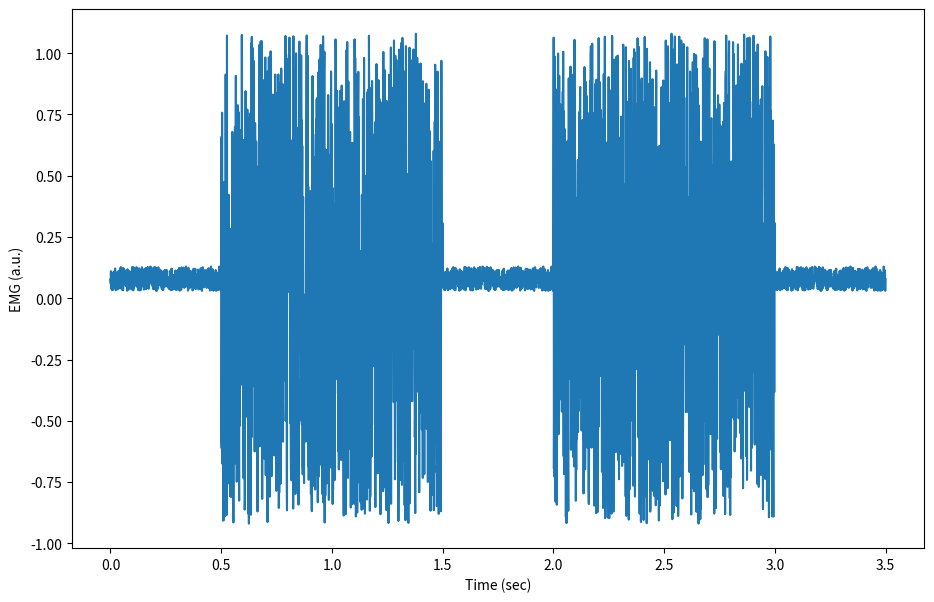

This chart was generated by the following Python code:
#!/usr/bin/env python3
# -*- coding: utf-8 -*-
"""
Created on Fri Jul 14 17:44:54 2023

@author: kerberos
"""
#import numpy as np – imports NumPy for numerical operations (random numbers, arrays).
#import matplotlib.pyplot as plt – imports Matplotlib for plotting.
# matplotlib inline – (commented) would display plots directly in Jupyter notebooks.

import numpy as np
import matplotlib.pyplot as plt
#matplotlib inline

# simulate EMG signal
burst1 = np.random.uniform(-1, 1, size=1000) + 0.08 #Generate 1000 random numbers uniformly distributed between -1 and 1, then add a constant 0.08 (DC offset). This simulates a burst of EMG activity.
burst2 = np.random.uniform(-1, 1, size=1000) + 0.08 #Same as burst1 – another 1000 samples with uniform noise + offset.
quiet = np.random.uniform(-0.05, 0.05, size=500) + 0.08 #Generate 500 samples of low‑amplitude uniform noise (range -0.05 to 0.05) plus the same offset 0.08. Represents muscle at rest (only noise).
emg = np.concatenate([quiet, burst1, quiet, burst2, quiet]) #Concatenate (join) the segments in order: 500 rest, 1000 burst, 500 rest, 1000 burst, 500 rest. Total length = 500+1000+500+1000+500 = 3500 samples.
time = np.array([i/1000 for i in range(0, len(emg), 1)]) # sampling rate 1000 Hz

# plot EMG signal
fig = plt.figure() #Create a new Matplotlib figure object.
plt.plot(time, emg) #Plot the EMG signal with time on x‑axis and amplitude on y‑axis.
plt.xlabel('Time (sec)') 
plt.ylabel('EMG (a.u.)') #Label the x‑axis as "Time (seconds)" and y‑axis as "EMG (a.u.)" where a.u. stands for arbitrary units (since the simulation does not have real physical units).
fig_name = 'fig2.png' #Define the filename for saving the plot.
fig.set_size_inches(w=11,h=7) #Set figure size to 11 inches wide and 7 inches tall.
fig.savefig(fig_name) #Save the figure as a PNG image file with the name 'fig2.png'.
